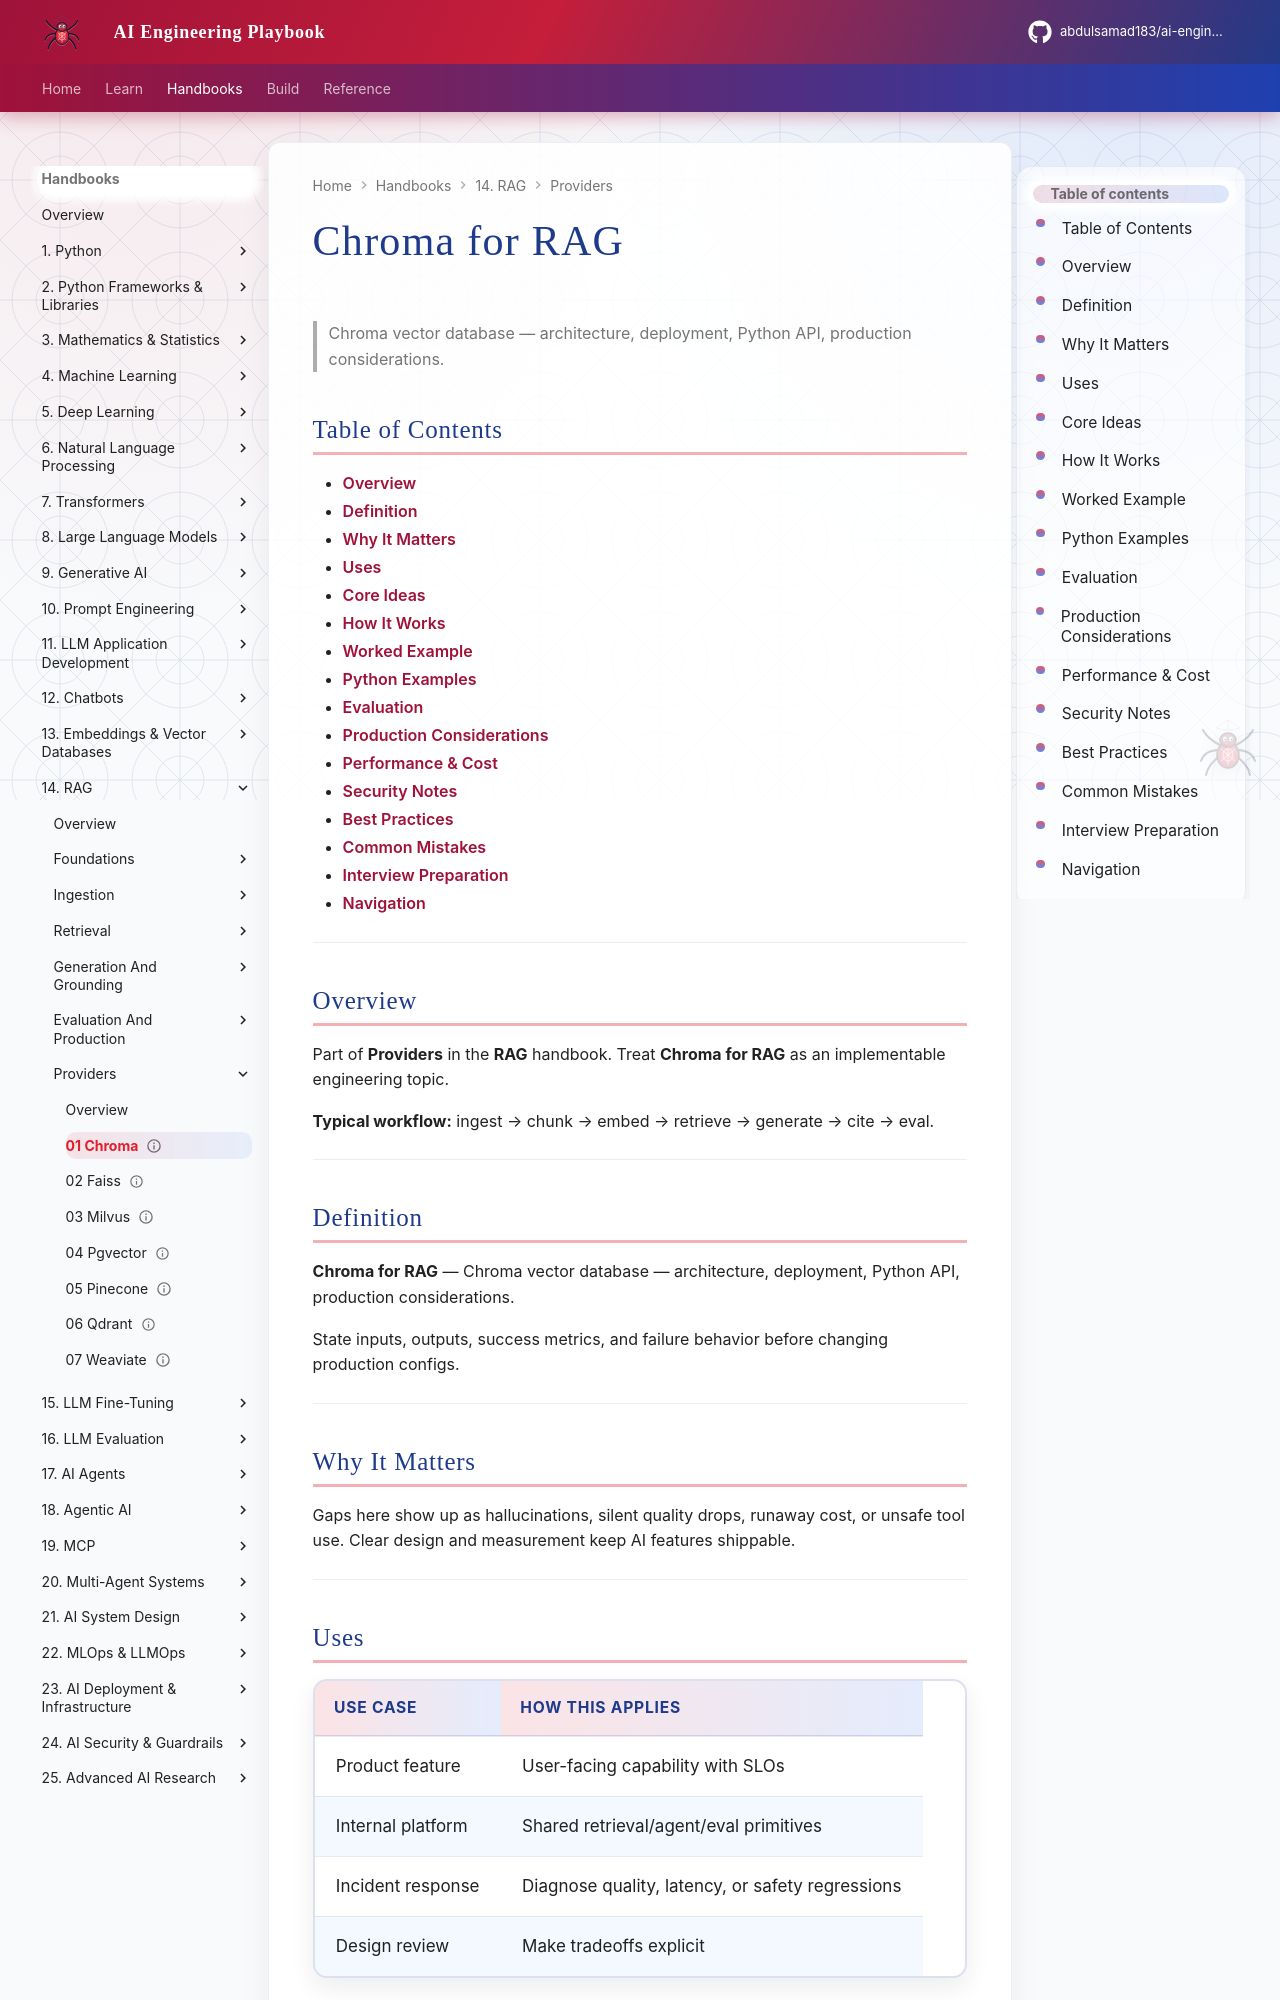

repository: abdulsamad183/ai-engineering-playbook · page: domains/rag/providers/01-chroma/index.html · generator: mkdocs

---
title: "Chroma for RAG"
description: "Chroma vector database — architecture, deployment, Python API, production considerations."
domain: rag
tags: [providers, rag]
status: published
created: 2026-08-11
updated: 2026-08-12
version: "2.0"
related:
  - ../README.md
  - ../../embeddings-vector-databases/README.md
  - ../../prompt-engineering/README.md
  - ../../ai-evaluation/README.md
---

# Chroma for RAG

> Chroma vector database — architecture, deployment, Python API, production considerations.

## Table of Contents

- [Overview](#overview)
- [Definition](#definition)
- [Why It Matters](#why-it-matters)
- [Uses](#uses)
- [Core Ideas](#core-ideas)
- [How It Works](#how-it-works)
- [Worked Example](#worked-example)
- [Python Examples](#python-examples)
- [Evaluation](#evaluation)
- [Production Considerations](#production-considerations)
- [Performance & Cost](#performance--cost)
- [Security Notes](#security-notes)
- [Best Practices](#best-practices)
- [Common Mistakes](#common-mistakes)
- [Interview Preparation](#interview-preparation)
- [Navigation](#navigation)

---

## Overview

Part of **Providers** in the **RAG** handbook. Treat **Chroma for RAG** as an implementable engineering topic.

**Typical workflow:** ingest → chunk → embed → retrieve → generate → cite → eval.

---

## Definition

**Chroma for RAG** — Chroma vector database — architecture, deployment, Python API, production considerations.

State inputs, outputs, success metrics, and failure behavior before changing production configs.

---

## Why It Matters

Gaps here show up as hallucinations, silent quality drops, runaway cost, or unsafe tool use. Clear design and measurement keep AI features shippable.

---
